Run: headless pygame with SDL's dummy video driver; simulated clock (each Clock.tick advances the game by its frame time, no real sleeping); random seed 0; keys injected as events and as key.get_pressed() state; mouse plan: one left click at the window centre at the start of phase 2, then a move to the lower-right quarter at the start of phase 3.
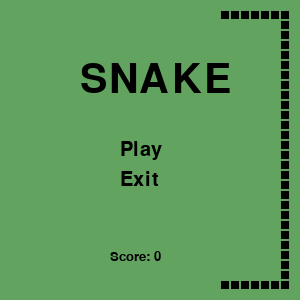
Frame 1 of 4 · flips 1–60 · no input
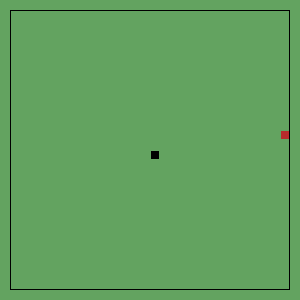
Frame 2 of 4 · flips 61–180 · clicked the window centre · tapped SPACE, RETURN · held RIGHT (→), D
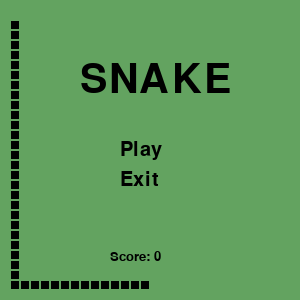
Frame 3 of 4 · flips 181–300 · moved the mouse to the lower-right quarter · held DOWN (↓), S
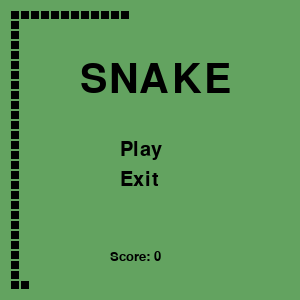
Frame 4 of 4 · flips 301–420 · held LEFT (←), A, UP (↑), W

The pygame program that drew these frames:

import pygame
import pygame.font
import random
import sys

WIN_WIDTH = 300
WIN_HEIGHT = 300
BLOCK_SIZE = 10

class Snake:
    COLOR_FILLED = (0, 0, 0)
    COLOR_BORDER = (99, 163, 96)


    def __init__(self, x, y):
        self.x = x
        self.y = y
        self.length = 1
        self.body = []
        self.xForce = 0
        self.yForce = 0
        self.direction = None


    def move(self):
        self.x += self.xForce * BLOCK_SIZE
        self.y += self.yForce * BLOCK_SIZE


    def changeForce(self,key):
        if key == "w" and self.direction != "down":
            self.xForce, self.yForce = 0, -1
            self.direction = "up"
        elif key == "s" and self.direction != "up":
            self.xForce, self.yForce = 0, 1
            self.direction = "down"
        elif key == "a" and self.direction != "right":
            self.xForce, self.yForce = -1, 0
            self.direction = "left"
        elif key == "d" and self.direction != "left": 
            self.xForce, self.yForce = 1, 0
            self.direction = "right"


    def draw(self, win):
        snakeHead = []
        snakeHead.append(self.x)
        snakeHead.append(self.y)
        self.body.append(snakeHead)

        if len(self.body) > self.length:
            del self.body[0]

        for element in self.body:
            pygame.draw.rect(win, self.COLOR_FILLED, [element[0], element[1], BLOCK_SIZE, BLOCK_SIZE])
            pygame.draw.rect(win, self.COLOR_BORDER, [element[0], element[1], BLOCK_SIZE, BLOCK_SIZE], 1)


    def colApple(self, apple):
        if self.x == apple.x and self.y == apple.y:
            apple.ate = True
            self.length += 1
            return True
        else:
            return False


    def colWall(self):
        if self.x >= 281 or self.x <= 9 or self.y >= 281 or self.y <= 9:
            return True


    def colBody(self):
        for i in range(len(self.body) - 1):
            if self.x == self.body[i][0] and self.y == self.body[i][1]:
                return True


class Apple:
    COLOR_FILLED = (184, 44, 44)
    COLOR_BORDER = (99, 163, 96)
    

    def __init__(self,snakeBody):
        while True:
            self.x = random.randint(1,(WIN_WIDTH/BLOCK_SIZE) - 2) * BLOCK_SIZE
            self.y = random.randint(1,(WIN_HEIGHT/BLOCK_SIZE) - 2) * BLOCK_SIZE
        
            if not self.checkOccupied(snakeBody):
                break



    def draw(self, win):
        pygame.draw.rect(win, self.COLOR_FILLED, [self.x, self.y, BLOCK_SIZE, BLOCK_SIZE])
        pygame.draw.rect(win, self.COLOR_BORDER, [self.x, self.y, BLOCK_SIZE, BLOCK_SIZE], 1)

    def checkOccupied(self,snakeBody):
        for element in snakeBody:
            if element[0] == self.x and element[1] == self.y:
                return True
            else:
                return False

# START SCREEN

class Start:
    pygame.init()
    SNAKEFONT = pygame.font.SysFont("Power Red and Green", 60)
    SCOREFONT = pygame.font.SysFont("Power Red and Green", 20)
    PLAYFONT = pygame.font.SysFont("Power Red and Green", 30)
    EXITFONT = pygame.font.SysFont("Power Red and Green", 30)

    def __init__(self,score):
        self.snakeLabel = self.SNAKEFONT.render("SNAKE", 1, (0, 0, 0))
        self.scoreLabel = self.SCOREFONT.render("Score: " + str(score), 1, (0, 0, 0))
        self.playLabel = self.PLAYFONT.render("Play", 1, (0, 0, 0))
        self.exitLabel = self.EXITFONT.render("Exit", 1, (0, 0, 0))

        self.snake = Snake(10, 10)
        self.snake.length = 40

        self.running = True

    def drawSnake(self,win):
        if self.snake.x == 10 and self.snake.y == 10:
            self.snake.xForce, self.snake.yForce = 1, 0
        elif self.snake.x == 280 and self.snake.y == 10:
            self.snake.xForce, self.snake.yForce = 0, 1
        elif self.snake.x == 280 and self.snake.y == 280:
            self.snake.xForce, self.snake.yForce = -1, 0
        elif self.snake.x == 10 and self.snake.y == 280: 
            self.snake.xForce, self.snake.yForce = 0, -1
        self.snake.move()
        win.fill((99, 163, 96))
        self.snake.draw(win)

    def renderMenu(self,mousePos):
        if (mousePos[0] >= 120 and mousePos[0] <= 170) and (mousePos[1] >= 140 and mousePos[1] <= 160):
            self.PLAYFONT.set_underline(True)
            self.PLAYFONT.set_bold(True)
        else:
            self.PLAYFONT.set_underline(False)
            self.PLAYFONT.set_bold(False)

        if (mousePos[0] >= 120 and mousePos[0] <= 170) and (mousePos[1] >= 170 and mousePos[1] <= 190):
            self.EXITFONT.set_underline(True)
            self.EXITFONT.set_bold(True)
        else:
            self.EXITFONT.set_underline(False)
            self.EXITFONT.set_bold(False)
           
        self.playLabel = self.PLAYFONT.render("Play", 1, (0, 0, 0))
        self.exitLabel = self.EXITFONT.render("Exit", 1, (0, 0, 0))


    def draw_window_start(self,win,mousePos):
        self.drawSnake(win)
        self.renderMenu(mousePos)

        win.blit(self.snakeLabel, (80,60))
        win.blit(self.playLabel, (120, 140))
        win.blit(self.exitLabel, (120, 170))
        win.blit(self.scoreLabel, (110, 250))
        pygame.display.flip()


    def clickButton(self,mousePos):
        if (mousePos[0] >= 120 and mousePos[0] <= 170) and (mousePos[1] >= 140 and mousePos[1] <= 160):
            self.running = False
            main()
        if (mousePos[0] >= 120 and mousePos[0] <= 170) and (mousePos[1] >= 170 and mousePos[1] <= 190):
            self.running = False


# RUNNING GAME

def draw_window_play(win, snake, apple):
    win.fill((99, 163, 96))
    snake.draw(win)
    apple.draw(win)
    pygame.draw.lines(win, (0, 0, 0), True, [(10,10), (289,10), (289,289), (10,289)])
    pygame.display.update()


def start_window(score):
    start = True
    pygame.init()

    start = Start(score)

    win = pygame.display.set_mode((WIN_HEIGHT,WIN_HEIGHT))
    clock = pygame.time.Clock()

    while start.running:
        clock.tick(15)
        mousePos = pygame.mouse.get_pos()

        for event in pygame.event.get():
            if event.type == pygame.QUIT:
                start.running = False
            elif event.type == pygame.MOUSEBUTTONUP:
                start.clickButton(mousePos)
                    
        start.draw_window_start(win,mousePos)

    pygame.quit()
    quit()


def main():
    snake = Snake(150, 150)
    apple = Apple(snake.body)
    win = pygame.display.set_mode((WIN_HEIGHT,WIN_HEIGHT))
    clock = pygame.time.Clock()

    score = 0

    run = True
    while run:
        clock.tick(10)
        for event in pygame.event.get():
            if event.type == pygame.QUIT:
                run = False
            elif event.type == pygame.KEYDOWN:
                    key = pygame.key.name(event.key)
                    snake.changeForce(key)

        snake.move()
        
        if snake.colApple(apple):
            apple = Apple(snake.body)
            score += 1
        elif snake.colWall():
            run = False
            start_window(score)
        elif snake.colBody():
            run = False
            start_window(score)

        draw_window_play(win, snake, apple)

    pygame.quit()
    quit()

start_window(0)
